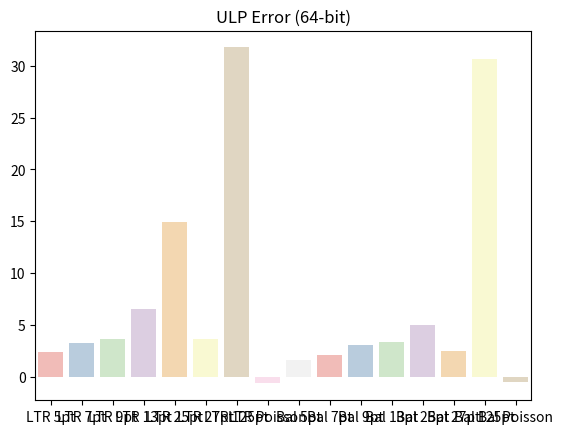

Source code (Python):
import seaborn as sns
import matplotlib.pyplot as plt

import pandas as pd


names = [
"LTR 5pt",
"LTR 7pt",
"LTR 9pt",
"LTR 13pt",
"LTR 25pt",
"LTR 27pt",
"LTR 125pt",
"LTR Poisson",
"Bal 5pt",
"Bal 7pt",
"Bal 9pt",
"Bal 13pt",
"Bal 25pt",
"Bal 27pt",
"Bal 125pt",
"Bal Poisson",
]

values = [
2.374755859,
3.249989805,
3.632258788,
6.489165551,
14.95517273,
3.659755838,
31.77391682,
-0.669192569,
1.625305176,
2.049022357,
3.045052551,
3.325721574,
4.963671875,
2.490370811,
30.68415179,
-0.5481679786,
]


data = {}

for i in range(len(names)):
	data[names[i]] = [values[i]]

sns.barplot(data=pd.DataFrame(data), palette="Pastel1").set(title="ULP Error (64-bit)")
plt.show()

